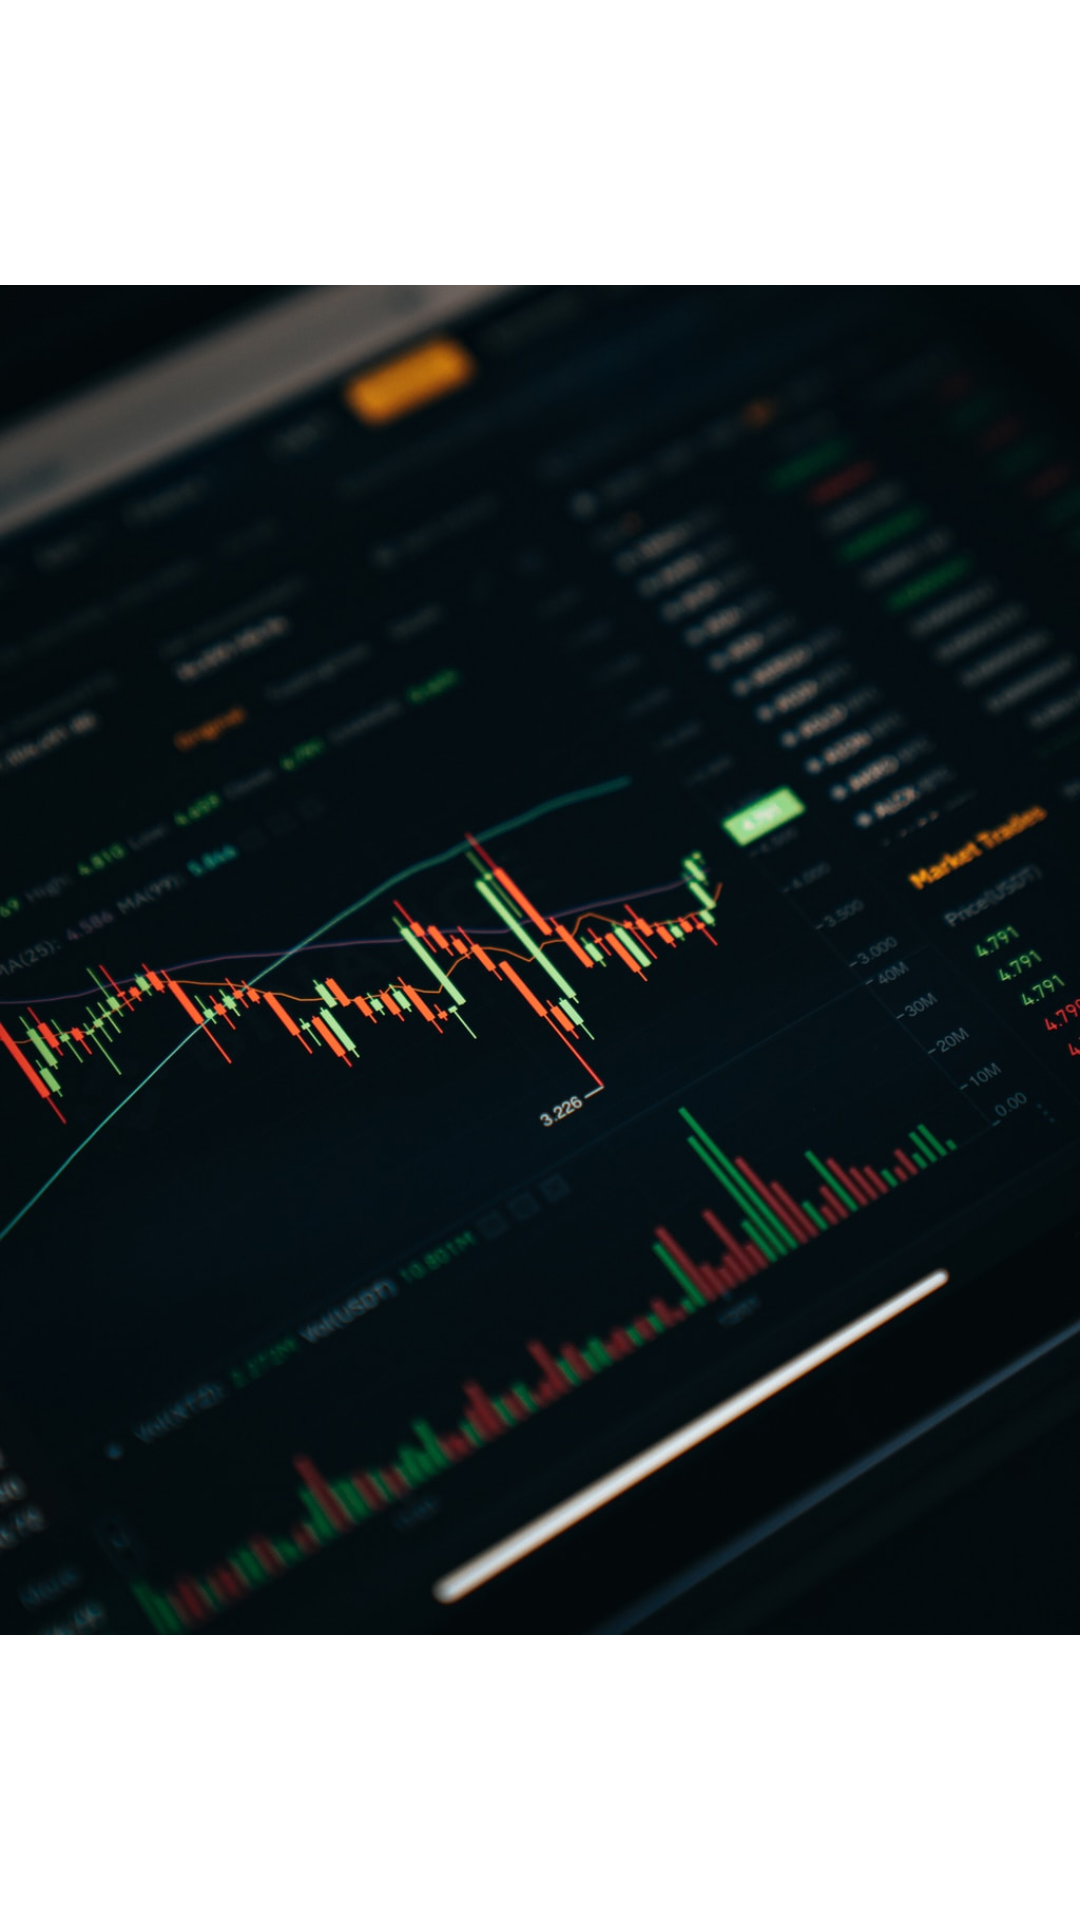

Android layout source for this screen:
<!-- AndroidManifest.xml: application theme Theme.ChartProject -->
<!-- res/layout/activity_splash.xml -->
<?xml version="1.0" encoding="utf-8"?>
<androidx.constraintlayout.widget.ConstraintLayout xmlns:android="http://schemas.android.com/apk/res/android"
    xmlns:app="http://schemas.android.com/apk/res-auto"
    xmlns:tools="http://schemas.android.com/tools"
    android:layout_width="match_parent"
    android:layout_height="match_parent"
    tools:context=".SplashActivity">
    <ImageView
        android:layout_width="match_parent"
        android:src="@drawable/splash_img"
        android:layout_height="match_parent">

    </ImageView>
</androidx.constraintlayout.widget.ConstraintLayout>
<!-- resources referenced by this layout -->
<resources>
  <!-- drawable splash_img: jpg bitmap (drawable, 111277 bytes) -->
  <style name="Theme.ChartProject" parent="Theme.MaterialComponents.DayNight.DarkActionBar">
          
          <item name="colorPrimary">@color/purple_500</item>
          <item name="colorPrimaryVariant">@color/purple_700</item>
          <item name="colorOnPrimary">@color/white</item>
          
          <item name="colorSecondary">@color/teal_200</item>
          <item name="colorSecondaryVariant">@color/teal_700</item>
          <item name="colorOnSecondary">@color/black</item>
          
          <item name="android:statusBarColor" tools:targetApi="l">?attr/colorPrimaryVariant</item>
          
      </style>
  <!-- not gathered from this repository: default colours our renderer supplied (Android Studio template values) -->
  <color name="purple_500">#FF6200EE</color>
  <color name="purple_700">#FF3700B3</color>
  <color name="teal_200">#FF03DAC5</color>
  <color name="teal_700">#FF018786</color>
  <color name="black">#FF000000</color>
  <color name="white">#FFFFFFFF</color>
</resources>
